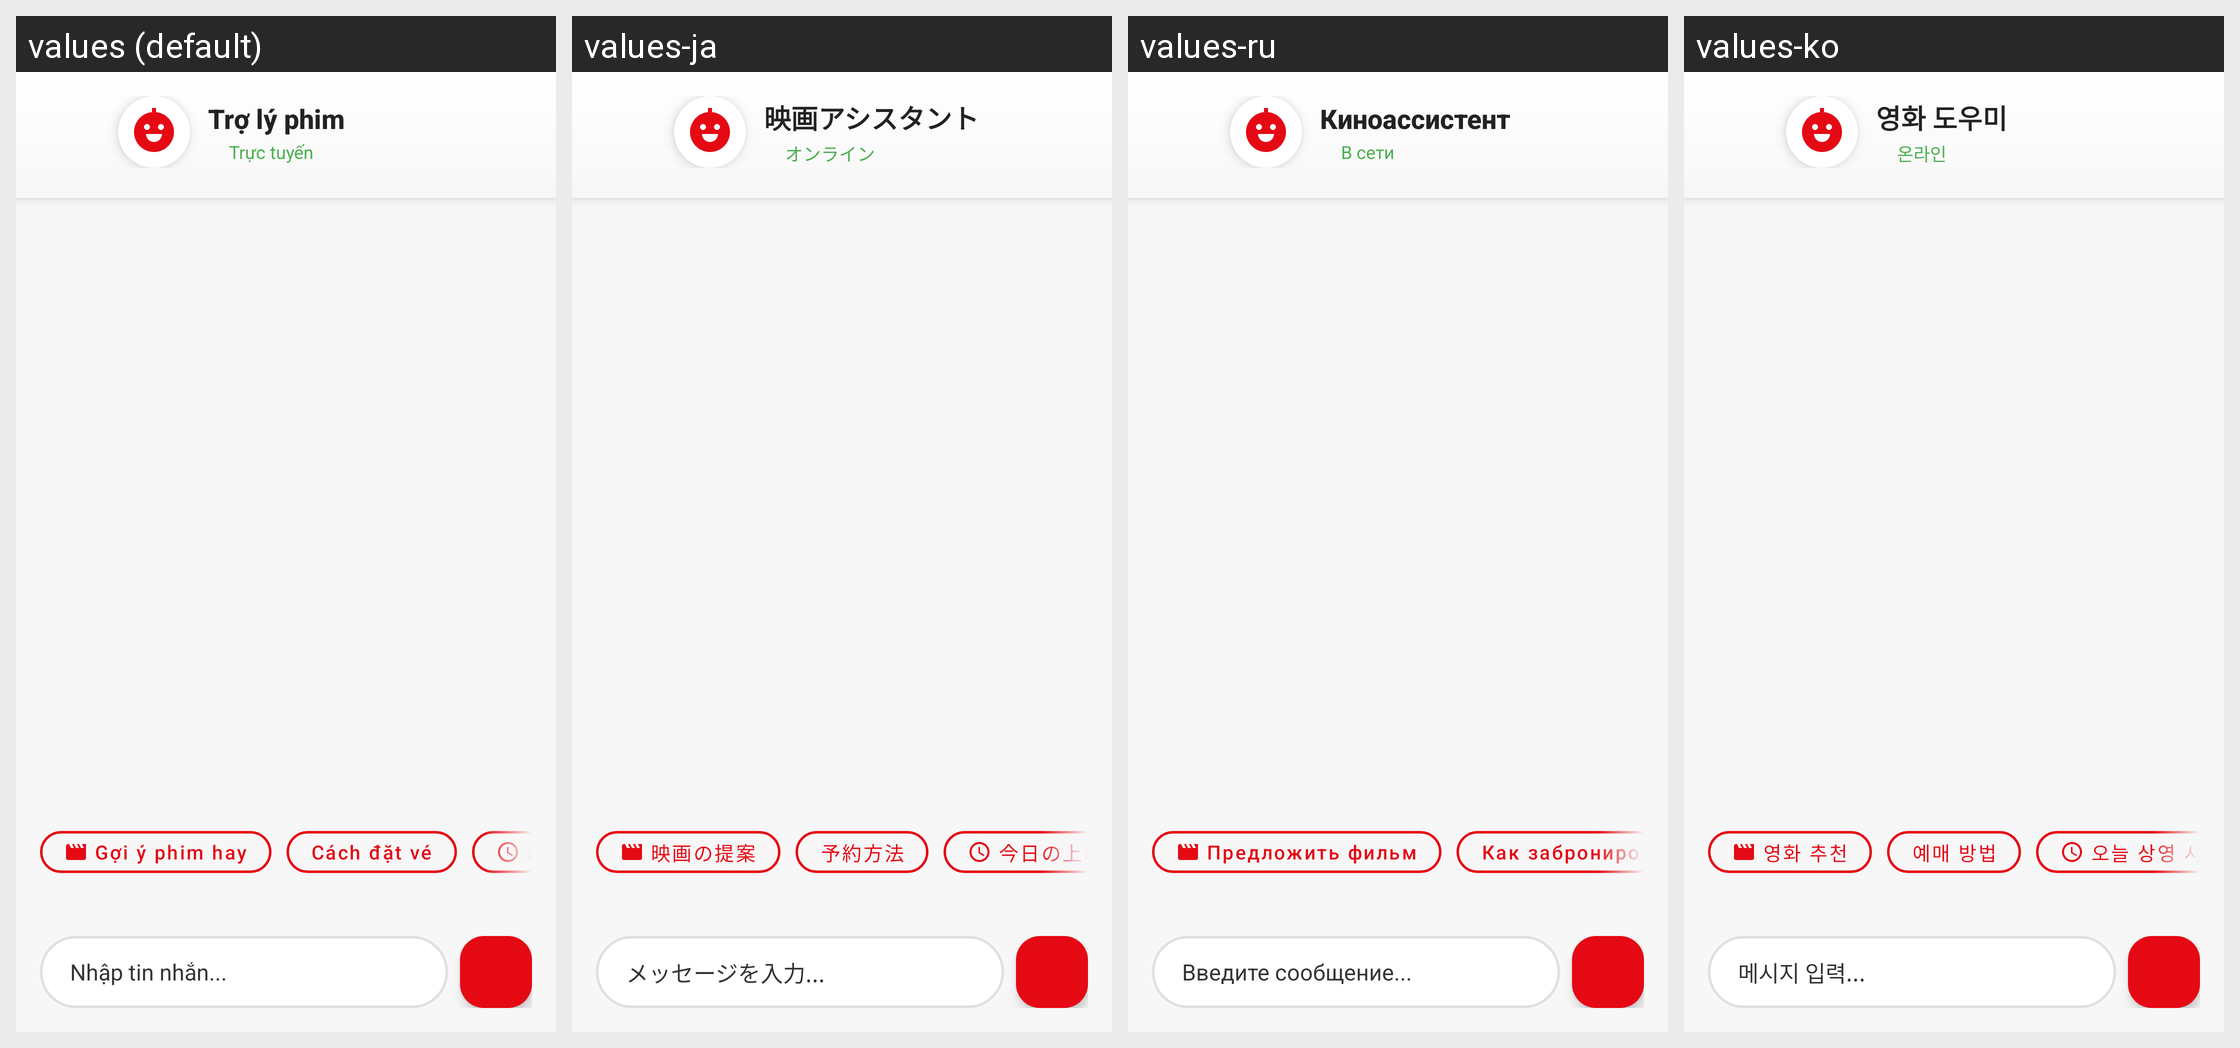

Strings drawn on this Android screen and how each of the app's shown locales translates them:
Android screen res/layout/layouts_2_chatbot.xml rendered under 4 locales, left to right: values (default), values-ja, values-ru, values-ko. Device: Nexus 5 (rendered at 1080×1920; each locale shown at half size, 540×960, under a caption strip naming it); theme Theme.App_movie_booking_ticket.
Other locales in the repository, not shown: values-en, values-zh.
Strings drawn on this screen, with the default value and each locale's value (text and hints the layout hard-codes, and strings that could not be matched under every locale, appear in the picture but are not listed):

chatbot_title
  values: Trợ lý phim
  values-ja: 映画アシスタント
  values-ru: Киноассистент
  values-ko: 영화 도우미

chatbot_online
  values: Trực tuyến
  values-ja: オンライン
  values-ru: В сети
  values-ko: 온라인

chip_suggest_movie
  values: Gợi ý phim hay
  values-ja: 映画の提案
  values-ru: Предложить фильм
  values-ko: 영화 추천

chip_book_ticket
  values: Cách đặt vé
  values-ja: 予約方法
  values-ru: Как забронировать
  values-ko: 예매 방법

chat_input_hint
  values: Nhập tin nhắn...
  values-ja: メッセージを入力...
  values-ru: Введите сообщение...
  values-ko: 메시지 입력...
